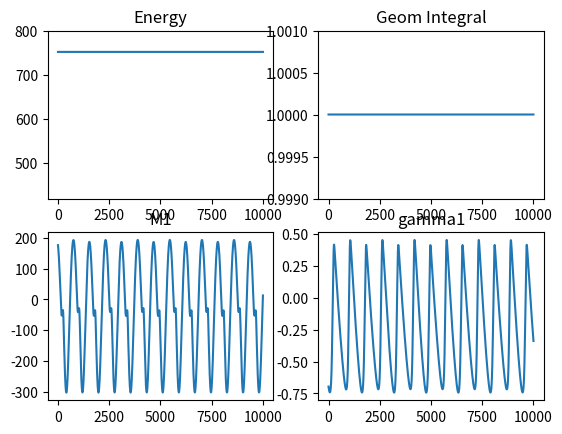

The script that saved this image:
import numpy as np
import matplotlib.pyplot as plt

omega_y = []
# def sys(res, m1, m2, m3, gamma1, gamma2, gamma3, d, I1, I2, I3, a1, a2, h, E, g0): # масса 1, gamma3 считаем из геом интеграла


# ПОКА НЕ НАДО
def calc_gamma3(gamma1, gamma2):
    # из геом интеграла g1^2 + g2^2 + g3^2 = 1 выразим gamma3 пусть с плюсом
    # print("проверка геометрического интеграла", gamma1**2+gamma2**2+m.sqrt(1-gamma1**2-gamma2**2)**2)
    return -m.sqrt(1-gamma1**2-gamma2**2)

# ПОКА НЕ НАДО
def calc_m3_and_omega(d, I1, I2, I3, a1, a2, h, E, g0, r, gamma, M):
    m1, m2 = M[0], M[1]
    r1,r2,r3 = r[0], r[1], r[2]

    A = np.diag([I1,I2,I3]) + np.identity(3) * np.dot(r,r) - np.outer(r, r)
    A_inv = np.linalg.inv(A)
    a11, a12, a13 = A_inv[0][0], A_inv[0][1], A_inv[0][2]
    a21, a22, a23 = A_inv[1][0], A_inv[1][1], A_inv[1][2]
    a31, a32, a33 = A_inv[2][0], A_inv[2][1], A_inv[2][2]
    # print('gamma', gamma)
    B = a13 * m1 + a31 * m1 + a23 * m2 + a32 * m2
    C = a11 * m1 ** 2 + (a12+a21)*m1*m2 + a22 * m2 ** 2
    D = (B/2)**2-4*(a33/2)*(C/2-g0 * np.dot(r, gamma) - E)
    # print(D)
    m3 = (-B/2 + (D) ** (1/2)) / a33                                              # взял m3 тот что с плюсом
    M = np.array([m1,m2,m3])
    omega = A_inv @ np.array([m1, m2, m3])
    # print('omega', omega)
    omega1 = omega[0]
    omega2 = omega[1]
    omega3 = omega[2]
    # omega_y.append(omega1)
    #проверка
    print("(calc_m3_func) OMEGA", omega)
    return m3, omega1, omega2, omega3
    # pass

# ВЕКТОР R СХОДИТСЯ
def calc_r_vec(a1, a2, h, gamma, d):
    # ЭТО ТО ЧТО Я ВБИВАЛ РУКАМИ ОНО ТОЖЕ РАБОТАЕТ
    # gamma1, gamma2, gamma3 = gamma[0], gamma[1], gamma[2]
    # r1 = (- 1 / gamma3) * \
    #     ((a1*np.cos(d)**2 + a2*np.sin(d)**2)*gamma1 + \
    #      (a1*np.cos(d)*np.sin(d)-a2*np.cos(d)*np.sin(d))*gamma2)
    # r2 = (- 1 / gamma[2]) * \
    #     ((a1*np.cos(d)*np.sin(d)-a2*np.cos(d)*np.sin(d))*gamma1 + \
    #      (a1*np.sin(d)**2+a2*np.cos(d)**2)*gamma2)
    # r3 = -h + (1/(2*gamma3**2)) * \
    #     (((a1*np.cos(d)**2 + a2*np.sin(d)**2)*gamma1 + \
    #       (a1 * np.cos(d)*np.sin(d)-a2*np.cos(d)*np.sin(d))*gamma2)*gamma1 + \
    #     ((a1*np.cos(d)*np.sin(d)-a2*np.cos(d)*np.sin(d))*gamma1+\
    #      (a1*np.sin(d)**2+a2*np.cos(d)**2)*gamma2)*gamma2)
    # r = np.array([r1,r2,r3])

    # ФОРМУЛА ИЗ МЭПЛА
    r = np.ndarray(3)
    a = [a1, a2]
    r[0] = -0.1e1 / gamma[2] * ((a[0] * pow(np.cos(d), 0.2e1) + a[1] * pow(np.sin(d), 0.2e1)) * gamma[0] + (a[0] * np.cos(d) * np.sin(d) - a[1] * np.cos(d) * np.sin(d)) * gamma[1])
    r[1] = -0.1e1 / gamma[2] * ((a[0] * np.cos(d) * np.sin(d) - a[1] * np.cos(d) * np.sin(d)) * gamma[0] + (a[0] * pow(np.sin(d), 0.2e1) + a[1] * pow(np.cos(d), 0.2e1)) * gamma[1])
    r[2] = -h + (((a[0] * pow(np.cos(d), 0.2e1) + a[1] * pow(np.sin(d), 0.2e1)) * gamma[0] + (a[0] * np.cos(d) * np.sin(d) - a[1] * np.cos(d) * np.sin(d)) * gamma[1]) * gamma[0] + ((a[0] * np.cos(d) * np.sin(d) - a[1] * np.cos(d) * np.sin(d)) * gamma[0] + (a[0] * pow(np.sin(d), 0.2e1) + a[1] * pow(np.cos(d), 0.2e1)) * gamma[1]) * gamma[1]) * pow(gamma[2], -0.2e1) / 0.2e1
    return r

# Вектор omega СХОДИТСЯ
def calc_omega(I1, I2, I3, r, gamma, M):
    r1,r2,r3 = r[0], r[1], r[2]
    # Формула бизяева в maple
    A = np.diag([I1,I2,I3]) + np.identity(3) * np.dot(r,r) - np.outer(r, r)
    A_inv = np.linalg.inv(A)
    omega = A_inv @ M
    # omega1 = A_inv[0][0] * m1 + A_inv[0][1] * m2 + A_inv[0][2] * m3
    # omega2 = A_inv[1][0] * m1 + A_inv[1][1] * m2 + A_inv[1][2] * m3
    # omega3 = A_inv[2][0] * m1 + A_inv[2][1] * m2 + A_inv[2][2] * m3
    # omega = np.array([omega1, omega2, omega3])
    # print('(calc_omega)OMEGA', omega)
    # omega1 = omega[0]
    # omega2 = omega[1]
    # omega3 = omega[2]
    #проверка
    # print("проверка интеграла энергии", 1/2 * np.dot(M, omega) - g0 * np.dot(r, gamma)-E)
    # return omega1, omega2, omega3
    return omega

def sys(state, res, params, H): # масса 1
    M = np.array([state[0], state[1], state[2]])
    gamma = np.array([state[3], state[4], state[5]])

    d = params[0]
    I1, I2, I3 = params[1], params[2], params[3]
    a1, a2 = params[4], params[5]
    a = [a1,a2]
    h, E, g0 = params[6], params[7], params[8]

    r = calc_r_vec(a1, a2, h, gamma, d)
    # print("R", r)
    omega = calc_omega(I1, I2, I3, r, gamma, M)
    # print("omega", omega)

    # А ТАК БИЗЯЕВ
    dgamma = np.cross(gamma, omega)

    dr = np.ndarray(3)
    dr[0] = -0.1e1 / gamma[2] * (a[0] * pow(np.cos(d), 0.2e1) + a[1] * pow(np.sin(d), 0.2e1)) * dgamma[0] - 0.1e1 / gamma[2] * (a[0] * np.cos(d) * np.sin(d) - a[1] * np.cos(d) * np.sin(d)) * dgamma[1] + pow(gamma[2], -0.2e1) * ((a[0] * pow(np.cos(d), 0.2e1) + a[1] * pow(np.sin(d), 0.2e1)) * gamma[0] + (a[0] * np.cos(d) * np.sin(d) - a[1] * np.cos(d) * np.sin(d)) * gamma[1]) * dgamma[2]
    dr[1] = -0.1e1 / gamma[2] * (a[0] * np.cos(d) * np.sin(d) - a[1] * np.cos(d) * np.sin(d)) * dgamma[0] - 0.1e1 / gamma[2] * (a[0] * pow(np.sin(d), 0.2e1) + a[1] * pow(np.cos(d), 0.2e1)) * dgamma[1] + pow(gamma[2], -0.2e1) * ((a[0] * np.cos(d) * np.sin(d) - a[1] * np.cos(d) * np.sin(d)) * gamma[0] + (a[0] * pow(np.sin(d), 0.2e1) + a[1] * pow(np.cos(d), 0.2e1)) * gamma[1]) * dgamma[2]
    dr[2] = (0.2e1 * (a[0] * pow(np.cos(d), 0.2e1) + a[1] * pow(np.sin(d), 0.2e1)) * gamma[0] + 0.2e1 * (a[0] * np.cos(d) * np.sin(d) - a[1] * np.cos(d) * np.sin(d)) * gamma[1]) * pow(gamma[2], -0.2e1) * dgamma[0] / 0.2e1 + (0.2e1 * (a[0] * np.cos(d) * np.sin(d) - a[1] * np.cos(d) * np.sin(d)) * gamma[0] + 0.2e1 * (a[0] * pow(np.sin(d), 0.2e1) + a[1] * pow(np.cos(d), 0.2e1)) * gamma[1]) * pow(gamma[2], -0.2e1) * dgamma[1] / 0.2e1 - (((a[0] * pow(np.cos(d), 0.2e1) + a[1] * pow(np.sin(d), 0.2e1)) * gamma[0] + (a[0] * np.cos(d) * np.sin(d) - a[1] * np.cos(d) * np.sin(d)) * gamma[1]) * gamma[0] + ((a[0] * np.cos(d) * np.sin(d) - a[1] * np.cos(d) * np.sin(d)) * gamma[0] + (a[0] * pow(np.sin(d), 0.2e1) + a[1] * pow(np.cos(d), 0.2e1)) * gamma[1]) * gamma[1]) * pow(gamma[2], -0.3e1) * dgamma[2]

    dM = np.cross(M, omega) + np.cross(dr, np.cross(omega, r)) + g0 * np.cross(r, gamma)

    res[0], res[1], res[2], res[3], res[4], res[5] = dM[0], dM[1], dM[2], dgamma[0], dgamma[1], dgamma[2]
    # res[0], res[1], res[2], res[3], res[4], res[5] = m1_, m2_, m3_, gamma1_, gamma2_, gamma3_

def dverkStep(val, dimension, diffFunc, params, step, H=1):
    k1, k2, k3, k4, k5, k6, k7, k8 = np.zeros(dimension), np.zeros(dimension), np.zeros(dimension), np.zeros(dimension), \
        np.zeros(dimension), np.zeros(dimension), np.zeros(dimension), np.zeros(dimension)
    arg = np.zeros(dimension)
    diffFunc(val, k1, params, H)
    for j in range(dimension):
        arg[j] = val[j] + step / 6. * k1[j]
    
    diffFunc(arg, k2, params, H)
    for j in range(dimension):
        arg[j] = val[j] + step * (4. / 75. * k1[j] + 16. / 75. * k2[j])
    
    diffFunc(arg, k3, params, H)
    for j in range(dimension):
        arg[j] = val[j] + step * (5. / 6. * k1[j] - 8. / 3. * k2[j] + 5. / 2. * k3[j])
    
    diffFunc(arg, k4, params, H)
    for j in range(dimension):
        arg[j] = val[j] + step * (-165. / 64. * k1[j] + 55. / 6. * k2[j] - 425. / 64. * k3[j] + 85. / 96. * k4[j])
    
    diffFunc(arg, k5, params, H)
    for j in range(dimension):
        arg[j] = val[j] + step * (12. / 5. * k1[j] - 8. * k2[j] + 4015. / 612. * k3[j] - 11. / 36. * k4[j] + 88. / 255. * k5[j])
    
    diffFunc(arg, k6, params, H)
    for j in range(dimension):
        arg[j] = val[j] + step * (-8263. / 15000. * k1[j] + 124. / 75. * k2[j] - 643. / 680. * k3[j] - 81. / 250. * k4[j] + 2484. / 10625. * k5[j])
    
    diffFunc(arg, k7, params, H)
    for j in range(dimension):
        arg[j] = val[j] + step * (3501. / 1720. * k1[j] - 300. / 43. * k2[j] + 297275. / 52632. * k3[j] - 319. / 2322. * k4[j] + 24068. / 84065. * k5[j] + 3850. / 26703. * k7[j])
    
    diffFunc(arg, k8, params, H)
    for j in range(dimension):
        val[j] = val[j] + step * (3. / 40. * k1[j] + 875. / 2244. * k3[j] + 23. / 72. * k4[j] + 264. / 1955. * k5[j] + 125. / 11592. * k7[j] + 43. / 616. * k8[j])

    d = params[0]
    I1, I2, I3 = params[1], params[2], params[3]
    a1, a2 = params[4], params[5]
    h, E, g0 = params[6], params[7], params[8]
    M, gamma = np.array([val[0],val[1],val[2]]), np.array([val[3],val[4],val[5]])
    r = calc_r_vec(a1, a2, h, gamma, d)
    omega = calc_omega(I1, I2, I3, r, gamma, M)
    return (1/2) * np.dot(M, omega) - g0 * np.dot(r, gamma), r, omega


if __name__ == "__main__":
    x1, x2 = [], []

    # Начальная точка из хаоса
    main_traj = np.array([-34.697048094358898, -62.831273385025732, 62.2309106274670827, 
                          -0.16059001362453112, -0.29080499936213250, -0.94320904356884894]) # M1 M2 M3 gamma1 gamma2 gamma3 
    # M = np.array([-34.697048094358898, -62.831273385025732, 62.2309106274670827])
    # gamma = np.array([-0.16059001362453112, -0.29080499936213250, -0.94320904356884894])
    M = np.array([176.39671645238903, -168.85257112196294, -94.877918535603939])
    gamma = np.array([0.69524430378189617, 0.40429993079272591, -0.59428864887075838])
    gamma = -gamma
    time, step = 10, 0.001
    # Параметры из хаоса
    params = [0.485, 2, 6, 7, 9, 4, 1, 752, 100] # d I1 I2 I3 a1 a2 h E g0
    d = params[0]
    I1, I2, I3 = params[1], params[2], params[3]
    a1, a2 = params[4], params[5]
    h, E, g0 = params[6], params[7], params[8]

    En_list, Geom_list = [], []
    M1_list, gamma1_list = [], []
    
    # r = calc_r_vec(a1, a2, h, gamma, d)
    # print("R", r)
    # omega = calc_omega(I1, I2, I3, r, gamma, M)
    # print("omega", omega)
    # print((1/2) * np.dot(M, omega) + g0 * np.dot(r, gamma))
    # print((M[0]*omega[0]+M[1]*omega[1]+M[2]*omega[2])*0.5+100.0*(r[0]*gamma[0]+r[1]*gamma[1]+r[2]*gamma[2]))
    for i in range (int(time/step)):
    # for i in range (0):
        # print("проверка геом интеграла", np.dot(gamma, gamma))
        # print("проверка интеграла энергии", (1/2) * np.dot(M, omega) - g0 * np.dot(r, gamma))
        main_traj = np.array([*M, *gamma])
        En, r, omega = dverkStep(main_traj, 6, sys, params, step)
        M[0], M[1], M[2], gamma[0], gamma[1], gamma[2] = main_traj[0], main_traj[1], main_traj[2], main_traj[3], main_traj[4], main_traj[5]

        #Пробуем корректировать M
        # old_M = M.copy()
        # for i in range(3):
        #     M[i]=old_M[i]*np.sqrt(2*(E+g0*np.dot(r, gamma))/(np.dot(old_M, omega)))

        x1.append(i)
        En_list.append(En)
        Geom_list.append(np.dot(gamma, gamma))
        M1_list.append(M[0])
        gamma1_list.append(gamma[0])
        # omega_y.append((1/2) * np.dot(M, omega) - g0 * np.dot(r, gamma))
        # print(En)

    fig, ax = plt.subplots(2,2)
    ax[0][0].set_title("Energy")
    ax[0][0].plot(x1, En_list)
    ax[0][0].set_ylim(420, 800)
    ax[0][1].set_title("Geom Integral")
    ax[0][1].plot(x1, Geom_list)
    ax[0][1].set_ylim(0.999, 1.001)
    ax[1][0].set_title("M1")
    ax[1][0].plot(x1, M1_list)
    ax[1][1].set_title("gamma1")
    ax[1][1].plot(x1, gamma1_list)
    plt.show()
